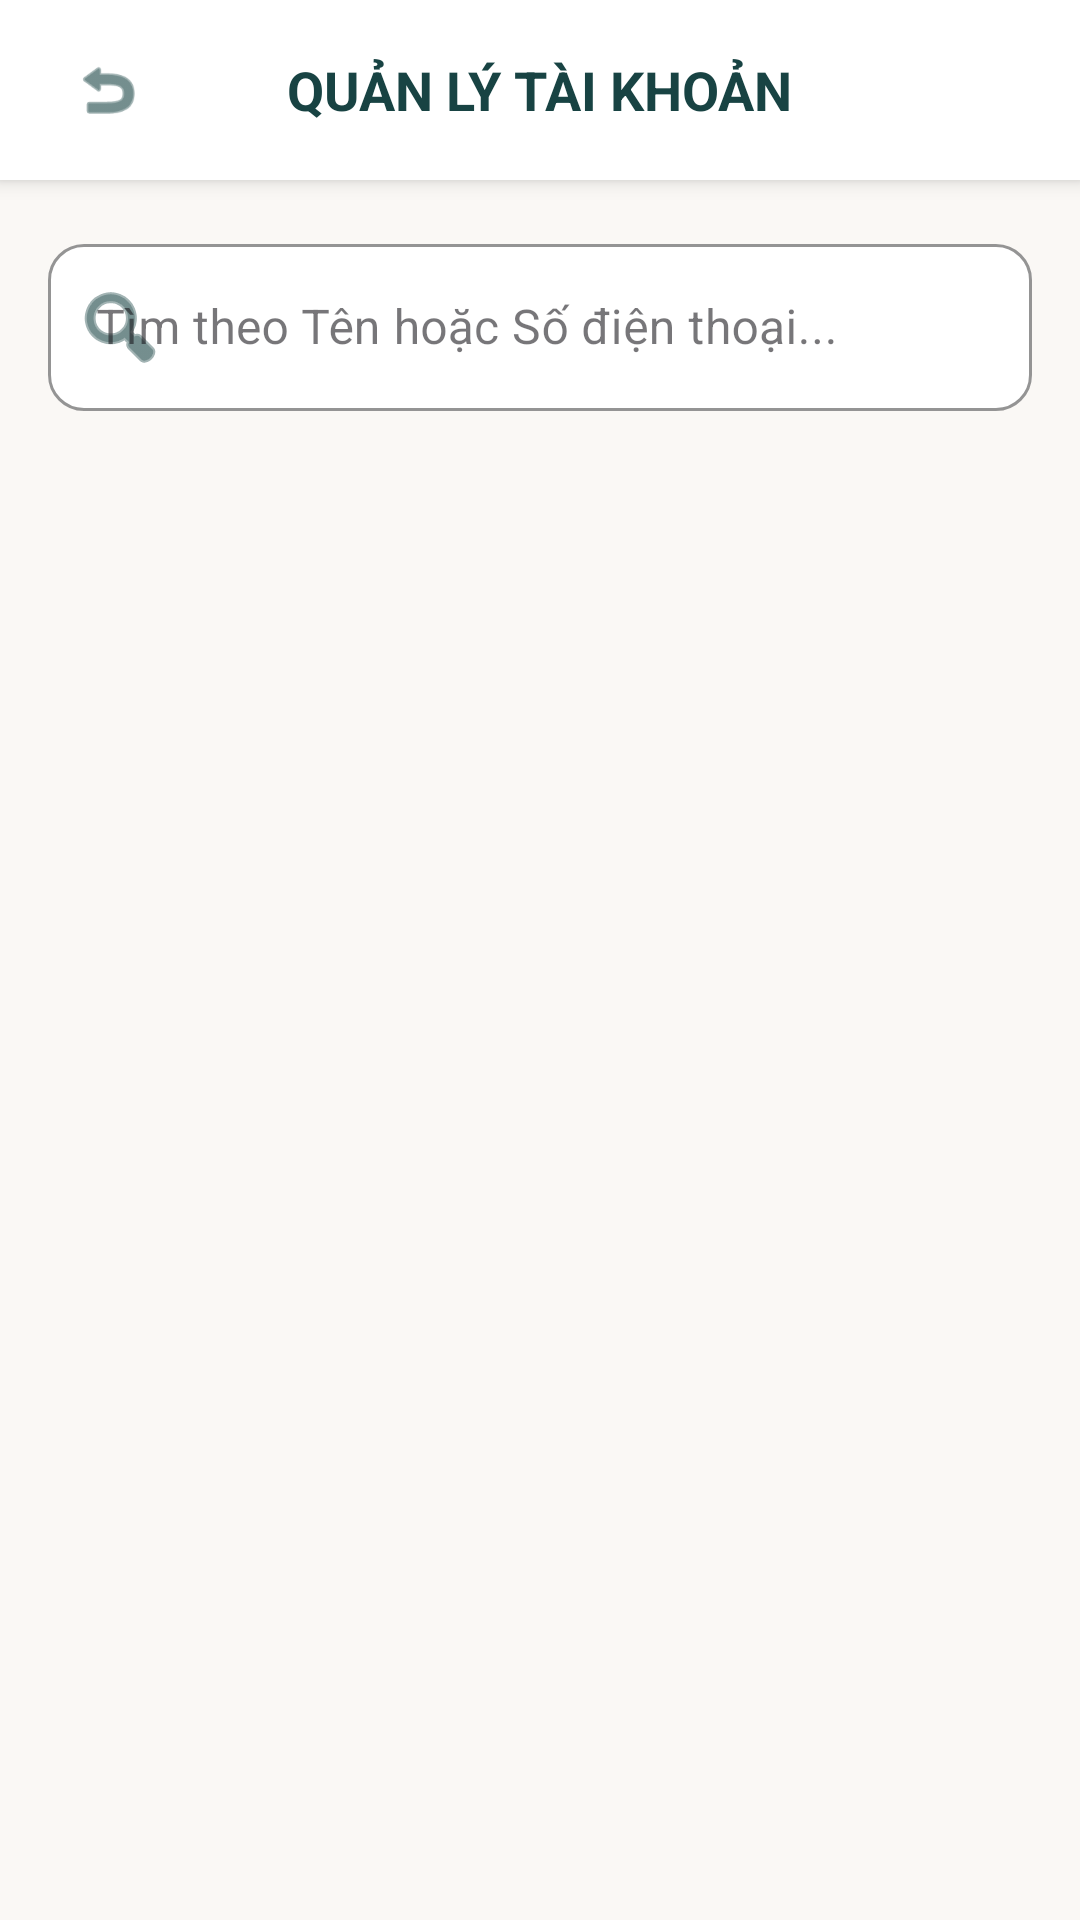

This screen was rendered from an Android layout file. Write that file and the resources it references.
<!-- AndroidManifest.xml: application theme Theme.DoAnChillTea -->
<!-- res/layout/activity_manage_accounts.xml -->
<?xml version="1.0" encoding="utf-8"?>
<androidx.constraintlayout.widget.ConstraintLayout xmlns:android="http://schemas.android.com/apk/res/android"
    xmlns:app="http://schemas.android.com/apk/res-auto"
    xmlns:tools="http://schemas.android.com/tools"
    android:layout_width="match_parent"
    android:layout_height="match_parent"
    android:background="#FAF8F5">

    <RelativeLayout
        android:id="@+id/headerManageAccounts"
        android:layout_width="match_parent"
        android:layout_height="60dp"
        android:background="#FFFFFF"
        android:elevation="4dp"
        app:layout_constraintTop_toTopOf="parent">

        <ImageView
            android:id="@+id/btnBackAdmin"
            android:layout_width="40dp"
            android:layout_height="40dp"
            android:layout_centerVertical="true"
            android:layout_marginStart="16dp"
            android:padding="8dp"
            android:src="@android:drawable/ic_menu_revert"
            app:tint="#184343" />

        <TextView
            android:layout_width="wrap_content"
            android:layout_height="wrap_content"
            android:layout_centerInParent="true"
            android:text="QUẢN LÝ TÀI KHOẢN"
            android:textColor="#184343"
            android:textSize="18sp"
            android:textStyle="bold" />
    </RelativeLayout>

    <LinearLayout
        android:layout_width="match_parent"
        android:layout_height="0dp"
        android:orientation="vertical"
        android:padding="16dp"
        app:layout_constraintBottom_toBottomOf="parent"
        app:layout_constraintTop_toBottomOf="@id/headerManageAccounts">

        <com.google.android.material.textfield.TextInputLayout
            style="@style/Widget.MaterialComponents.TextInputLayout.OutlinedBox"
            android:layout_width="match_parent"
            android:layout_height="wrap_content"
            android:layout_marginBottom="16dp"
            android:hint="Tìm theo Tên hoặc Số điện thoại..."
            app:boxBackgroundColor="#FFFFFF"
            app:boxCornerRadiusBottomEnd="12dp"
            app:boxCornerRadiusBottomStart="12dp"
            app:boxCornerRadiusTopEnd="12dp"
            app:boxCornerRadiusTopStart="12dp"
            app:boxStrokeColor="#184343"
            app:endIconMode="clear_text"
            app:startIconDrawable="@android:drawable/ic_menu_search"
            app:startIconTint="#184343">

            <com.google.android.material.textfield.TextInputEditText
                android:id="@+id/edtSearchAccount"
                android:layout_width="match_parent"
                android:layout_height="wrap_content"
                android:inputType="text" />
        </com.google.android.material.textfield.TextInputLayout>

        <androidx.recyclerview.widget.RecyclerView
            android:id="@+id/rvAccounts"
            android:layout_width="match_parent"
            android:layout_height="match_parent"
            app:layoutManager="androidx.recyclerview.widget.LinearLayoutManager"
            tools:listitem="@layout/item_account_admin" />

    </LinearLayout>

</androidx.constraintlayout.widget.ConstraintLayout>
<!-- res/layout/item_account_admin.xml (included above) -->
<?xml version="1.0" encoding="utf-8"?>
<com.google.android.material.card.MaterialCardView xmlns:android="http://schemas.android.com/apk/res/android"
    xmlns:app="http://schemas.android.com/apk/res-auto"
    android:layout_width="match_parent"
    android:layout_height="wrap_content"
    android:layout_marginBottom="12dp"
    android:layout_marginHorizontal="4dp"
    android:layout_marginTop="4dp"
    app:cardCornerRadius="12dp"
    app:cardElevation="2dp">

    <LinearLayout
        android:layout_width="match_parent"
        android:layout_height="wrap_content"
        android:gravity="center_vertical"
        android:orientation="horizontal"
        android:padding="16dp">

        <ImageView
            android:id="@+id/imgAccountAvatar"
            android:layout_width="50dp"
            android:layout_height="50dp"
            android:background="@drawable/ic_account"
            app:tint="#999999" />

        <LinearLayout
            android:layout_width="0dp"
            android:layout_height="wrap_content"
            android:layout_marginStart="16dp"
            android:layout_weight="1"
            android:orientation="vertical">

            <TextView
                android:id="@+id/tvAccountName"
                android:layout_width="wrap_content"
                android:layout_height="wrap_content"
                android:text="Nguyễn Văn A"
                android:textColor="#333333"
                android:textSize="16sp"
                android:textStyle="bold" />

            <TextView
                android:id="@+id/tvAccountPhone"
                android:layout_width="wrap_content"
                android:layout_height="wrap_content"
                android:layout_marginTop="2dp"
                android:text="0901234567"
                android:textColor="#666666"
                android:textSize="14sp" />

            <TextView
                android:id="@+id/tvAccountRole"
                android:layout_width="wrap_content"
                android:layout_height="wrap_content"
                android:layout_marginTop="6dp"
                android:background="#E4EDE8"
                android:paddingHorizontal="8dp"
                android:paddingVertical="2dp"
                android:text="Khách hàng"
                android:textColor="#184343"
                android:textSize="12sp"
                android:textStyle="bold" />
        </LinearLayout>

        <com.google.android.material.switchmaterial.SwitchMaterial
            android:id="@+id/switchAccountStatus"
            android:layout_width="wrap_content"
            android:layout_height="wrap_content"
            android:checked="true"
            app:thumbTint="#184343"
            app:trackTint="#AB184343" />

    </LinearLayout>
</com.google.android.material.card.MaterialCardView>
<!-- resources referenced by this layout -->
<resources>
  <style name="Theme.DoAnChillTea" parent="Base.Theme.DoAnChillTea" />
  <style name="Base.Theme.DoAnChillTea" parent="Theme.Material3.DayNight.NoActionBar" />
</resources>
